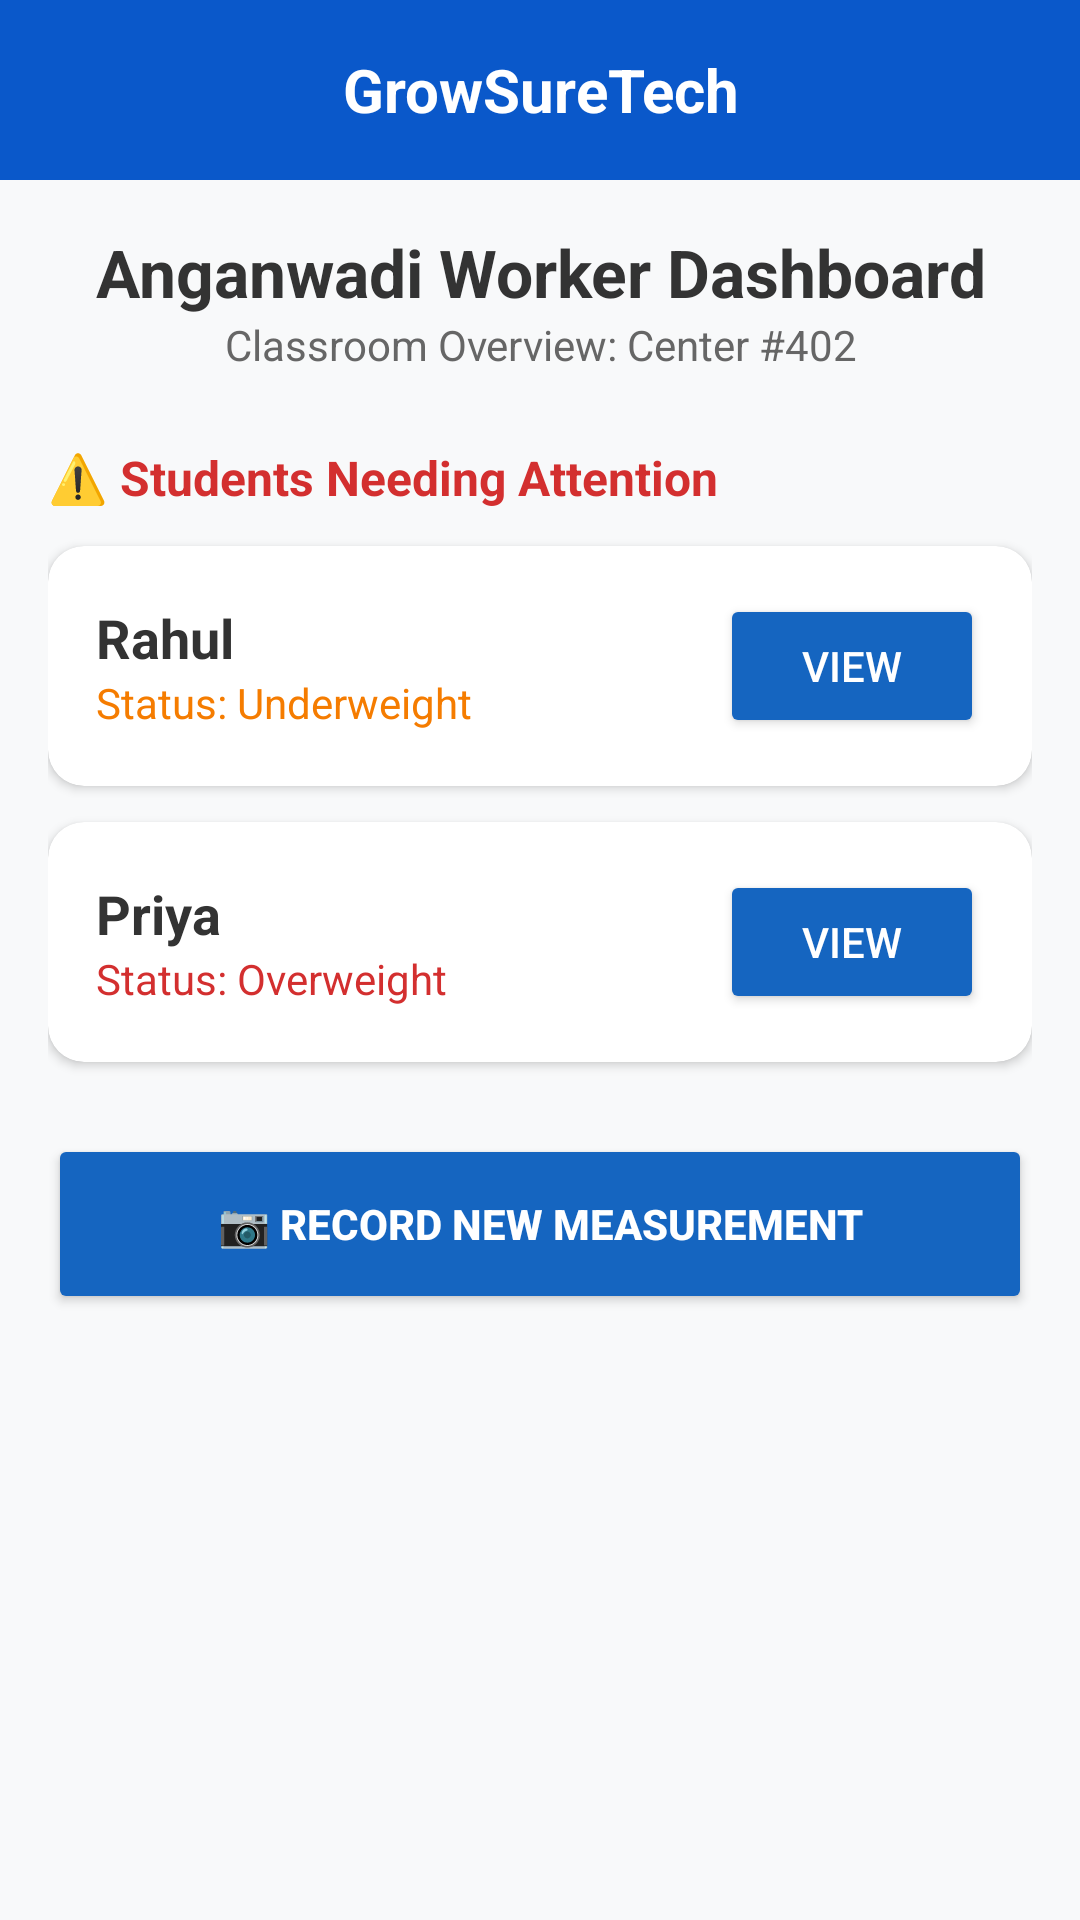

Produce the Android XML layout that renders to this screen, including the resource entries it uses.
<!-- AndroidManifest.xml: application theme Theme.GrowSureTech -->
<!-- res/layout/activity_teacher_dashboard.xml -->
<?xml version="1.0" encoding="utf-8"?>
<LinearLayout xmlns:android="http://schemas.android.com/apk/res/android"
    xmlns:app="http://schemas.android.com/apk/res-auto"
    android:layout_width="match_parent"
    android:layout_height="match_parent"
    android:background="#F8F9FA"
    android:orientation="vertical">

    
    <LinearLayout
        android:layout_width="match_parent"
        android:layout_height="60dp"
        android:background="#0A58CA"
        android:gravity="center_vertical"
        android:paddingHorizontal="16dp">

        <TextView
            android:layout_width="0dp"
            android:layout_height="wrap_content"
            android:layout_weight="1"
            android:text="GrowSureTech"
            android:textAlignment="center"
            android:textColor="#FFFFFF"
            android:textSize="20sp"
            android:textStyle="bold" />
    </LinearLayout>

    <ScrollView
        android:layout_width="match_parent"
        android:layout_height="0dp"
        android:layout_weight="1"
        android:padding="16dp">

        <LinearLayout
            android:layout_width="match_parent"
            android:layout_height="wrap_content"
            android:orientation="vertical">

            
            <TextView
                android:layout_width="match_parent"
                android:layout_height="wrap_content"
                android:text="Anganwadi Worker Dashboard"
                android:textColor="#333333"
                android:textSize="22sp"
                android:textStyle="bold"
                android:textAlignment="center"/>

            <TextView
                android:layout_width="match_parent"
                android:layout_height="wrap_content"
                android:text="Classroom Overview: Center #402"
                android:textColor="#666666"
                android:textSize="14sp"
                android:layout_marginBottom="24dp"
                android:textAlignment="center"/>

            
            <TextView
                android:layout_width="match_parent"
                android:layout_height="wrap_content"
                android:text="⚠️ Students Needing Attention"
                android:textColor="#D32F2F"
                android:textSize="16sp"
                android:textStyle="bold"
                android:layout_marginBottom="12dp"/>

            
            <androidx.cardview.widget.CardView
                android:layout_width="match_parent"
                android:layout_height="wrap_content"
                android:layout_marginBottom="12dp"
                app:cardCornerRadius="12dp"
                app:cardElevation="2dp">

                <LinearLayout
                    android:layout_width="match_parent"
                    android:layout_height="wrap_content"
                    android:orientation="horizontal"
                    android:padding="16dp"
                    android:gravity="center_vertical">

                    <LinearLayout
                        android:layout_width="0dp"
                        android:layout_height="wrap_content"
                        android:layout_weight="1"
                        android:orientation="vertical">

                        <TextView
                            android:layout_width="wrap_content"
                            android:layout_height="wrap_content"
                            android:text="Rahul"
                            android:textColor="#333333"
                            android:textSize="18sp"
                            android:textStyle="bold" />

                        <TextView
                            android:layout_width="wrap_content"
                            android:layout_height="wrap_content"
                            android:text="Status: Underweight"
                            android:textColor="#F57C00"
                            android:textSize="14sp" />
                    </LinearLayout>

                    <Button
                        android:id="@+id/btnViewRahul"
                        android:layout_width="wrap_content"
                        android:layout_height="wrap_content"
                        android:text="View"
                        android:backgroundTint="#1565C0"
                        android:textColor="#FFFFFF"/>
                </LinearLayout>
            </androidx.cardview.widget.CardView>

            
            <androidx.cardview.widget.CardView
                android:layout_width="match_parent"
                android:layout_height="wrap_content"
                android:layout_marginBottom="24dp"
                app:cardCornerRadius="12dp"
                app:cardElevation="2dp">

                <LinearLayout
                    android:layout_width="match_parent"
                    android:layout_height="wrap_content"
                    android:orientation="horizontal"
                    android:padding="16dp"
                    android:gravity="center_vertical">

                    <LinearLayout
                        android:layout_width="0dp"
                        android:layout_height="wrap_content"
                        android:layout_weight="1"
                        android:orientation="vertical">

                        <TextView
                            android:layout_width="wrap_content"
                            android:layout_height="wrap_content"
                            android:text="Priya"
                            android:textColor="#333333"
                            android:textSize="18sp"
                            android:textStyle="bold" />

                        <TextView
                            android:layout_width="wrap_content"
                            android:layout_height="wrap_content"
                            android:text="Status: Overweight"
                            android:textColor="#D32F2F"
                            android:textSize="14sp" />
                    </LinearLayout>

                    <Button
                        android:id="@+id/btnViewPriya"
                        android:layout_width="wrap_content"
                        android:layout_height="wrap_content"
                        android:text="View"
                        android:backgroundTint="#1565C0"
                        android:textColor="#FFFFFF"/>
                </LinearLayout>
            </androidx.cardview.widget.CardView>

            
            <Button
                android:id="@+id/btnRecordNew"
                android:layout_width="match_parent"
                android:layout_height="60dp"
                android:text="📷 Record New Measurement"
                android:backgroundTint="#1565C0"
                android:textColor="#FFFFFF"
                android:textStyle="bold"
                app:cornerRadius="12dp" />

        </LinearLayout>
    </ScrollView>
</LinearLayout>
<!-- resources referenced by this layout -->
<resources>
  <style name="Theme.GrowSureTech" parent="Base.Theme.GrowSureTech" />
  <style name="Base.Theme.GrowSureTech" parent="Theme.Material3.DayNight.NoActionBar">
          
          
      </style>
</resources>
